Run: headless pygame with SDL's dummy video driver; simulated clock (each Clock.tick advances the game by its frame time, no real sleeping); random seed 0; keys injected as events and as key.get_pressed() state; no mouse input.
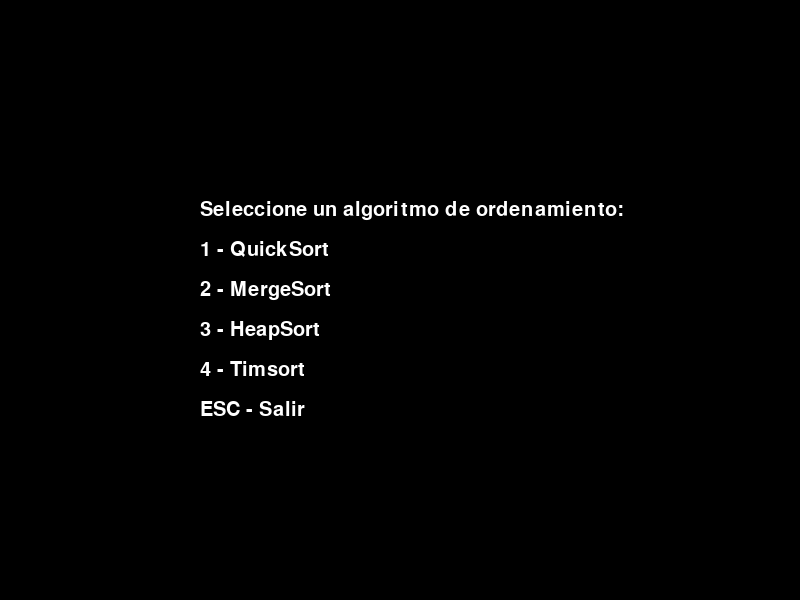
Frame 1 of 4 · flips 1–60 · no input
Frame 2 of 4 · flips 61–180 · tapped SPACE, RETURN · held RIGHT (→), D · screen unchanged from frame 1, image omitted
Frame 3 of 4 · flips 181–300 · held DOWN (↓), S · screen unchanged from frame 2, image omitted
Frame 4 of 4 · flips 301–420 · held LEFT (←), A, UP (↑), W · screen unchanged from frame 3, image omitted

The pygame program that drew these frames:

import pygame
import random
import time

# Configuración de la pantalla
WIDTH, HEIGHT = 800, 600
WHITE, BLACK, RED, GREEN, BLUE, ORANGE, PURPLE, CYAN = (
    (255, 255, 255), (0, 0, 0), (255, 0, 0), (0, 255, 0),
    (0, 0, 255), (255, 165, 0), (128, 0, 128), (0, 255, 255)
)

# Inicializar Pygame
pygame.init()
screen = pygame.display.set_mode((WIDTH, HEIGHT))
pygame.display.set_caption("Visualización de Algoritmos de Ordenamiento")
clock = pygame.time.Clock()
font = pygame.font.Font(None, 30)

# Variables de estadísticas
iterations = 0
start_time = 0
algo_name = ""

# Función para dibujar estadísticas en pantalla
def draw_stats():
    screen.fill(BLACK, (0, 0, WIDTH, 40))  # Limpiar el área de estadísticas
    elapsed_time = round(time.time() - start_time, 4)
    stats_text = f"Algoritmo: {algo_name} | Iteraciones: {iterations} | Tiempo: {elapsed_time} s | Elementos: {array_size}"
    text = font.render(stats_text, True, WHITE)
    screen.blit(text, (10, 10))
    pygame.display.update()

# Función para dibujar las barras
def draw_array(arr, colors):
    global iterations
    iterations += 1
    draw_stats()
    
    screen.fill(BLACK, (0, 40, WIDTH, HEIGHT - 40))  # Limpiar solo el área de barras
    bar_width = WIDTH // len(arr)
    max_height = max(arr)
    
    for i, val in enumerate(arr):
        x = i * bar_width
        y = HEIGHT - (val / max_height) * (HEIGHT - 50)
        pygame.draw.rect(screen, colors[i], (x, y, bar_width - 2, HEIGHT - y))

    pygame.display.update()
    time.sleep(0.02)  # Pequeña pausa para hacer la animación más fluida

# Función genérica de animación
def visualize_sort(sort_function, arr, title):
    global iterations, start_time, algo_name
    iterations = 0
    start_time = time.time()
    algo_name = title

    pygame.display.set_caption(title)
    colors = [WHITE] * len(arr)
    sort_function(arr, colors)
    draw_array(arr, colors)
    time.sleep(1)  # Pausa final para ver el resultado ordenado

# QUICK SORT
def quicksort(arr, colors, low=0, high=None):
    if high is None:
        high = len(arr) - 1

    def partition(low, high):
        pivot = arr[high]
        i = low - 1
        for j in range(low, high):
            if arr[j] < pivot:
                i += 1
                arr[i], arr[j] = arr[j], arr[i]
                colors[i], colors[j] = RED, RED
                draw_array(arr, colors)
                colors[i], colors[j] = WHITE, WHITE
        arr[i + 1], arr[high] = arr[high], arr[i + 1]
        draw_array(arr, colors)
        return i + 1

    if low < high:
        pi = partition(low, high)
        quicksort(arr, colors, low, pi - 1)
        quicksort(arr, colors, pi + 1, high)

# MERGE SORT
def mergesort(arr, colors):
    def merge(left, right):
        sorted_arr = []
        while left and right:
            if left[0] < right[0]:
                sorted_arr.append(left.pop(0))
            else:
                sorted_arr.append(right.pop(0))
        sorted_arr.extend(left or right)
        return sorted_arr

    def sort(arr):
        if len(arr) <= 1:
            return arr
        mid = len(arr) // 2
        left = sort(arr[:mid])
        right = sort(arr[mid:])
        sorted_arr = merge(left, right)
        draw_array(sorted_arr, [BLUE] * len(sorted_arr))
        return sorted_arr

    arr[:] = sort(arr)

# HEAP SORT
def heapsort(arr, colors):
    def heapify(n, i):
        largest = i
        left = 2 * i + 1
        right = 2 * i + 2
        if left < n and arr[left] > arr[largest]:
            largest = left
        if right < n and arr[right] > arr[largest]:
            largest = right
        if largest != i:
            arr[i], arr[largest] = arr[largest], arr[i]
            colors[i], colors[largest] = PURPLE, PURPLE
            draw_array(arr, colors)
            colors[i], colors[largest] = WHITE, WHITE
            heapify(n, largest)

    n = len(arr)
    for i in range(n // 2 - 1, -1, -1):
        heapify(n, i)
    for i in range(n - 1, 0, -1):
        arr[i], arr[0] = arr[0], arr[i]
        colors[i], colors[0] = ORANGE, ORANGE
        draw_array(arr, colors)
        colors[i], colors[0] = WHITE, WHITE
        heapify(i, 0)

# TIMSORT (Python interno)
def timsort(arr, colors):
    arr.sort()
    draw_array(arr, [CYAN] * len(arr))

# Función principal con menú interactivo
def main():
    global array_size
    running = True
    while running:
        # Dibujar el menú
        screen.fill(BLACK)
        text_lines = [
            "Seleccione un algoritmo de ordenamiento:",
            "1 - QuickSort",
            "2 - MergeSort",
            "3 - HeapSort",
            "4 - Timsort",
            "ESC - Salir"
        ]

        for i, line in enumerate(text_lines):
            text = font.render(line, True, WHITE)
            screen.blit(text, (WIDTH // 4, HEIGHT // 3 + i * 40))
        
        pygame.display.update()

        for event in pygame.event.get():
            if event.type == pygame.QUIT:
                running = False
            if event.type == pygame.KEYDOWN:
                array_size = 50
                arr = [random.randint(10, 500) for _ in range(array_size)]
                
                if event.key == pygame.K_1:
                    visualize_sort(quicksort, arr.copy(), "QuickSort")
                elif event.key == pygame.K_2:
                    visualize_sort(mergesort, arr.copy(), "MergeSort")
                elif event.key == pygame.K_3:
                    visualize_sort(heapsort, arr.copy(), "HeapSort")
                elif event.key == pygame.K_4:
                    visualize_sort(timsort, arr.copy(), "Timsort (Python Sort)")
                elif event.key == pygame.K_ESCAPE:
                    running = False

    pygame.quit()

if __name__ == "__main__":
    main()
